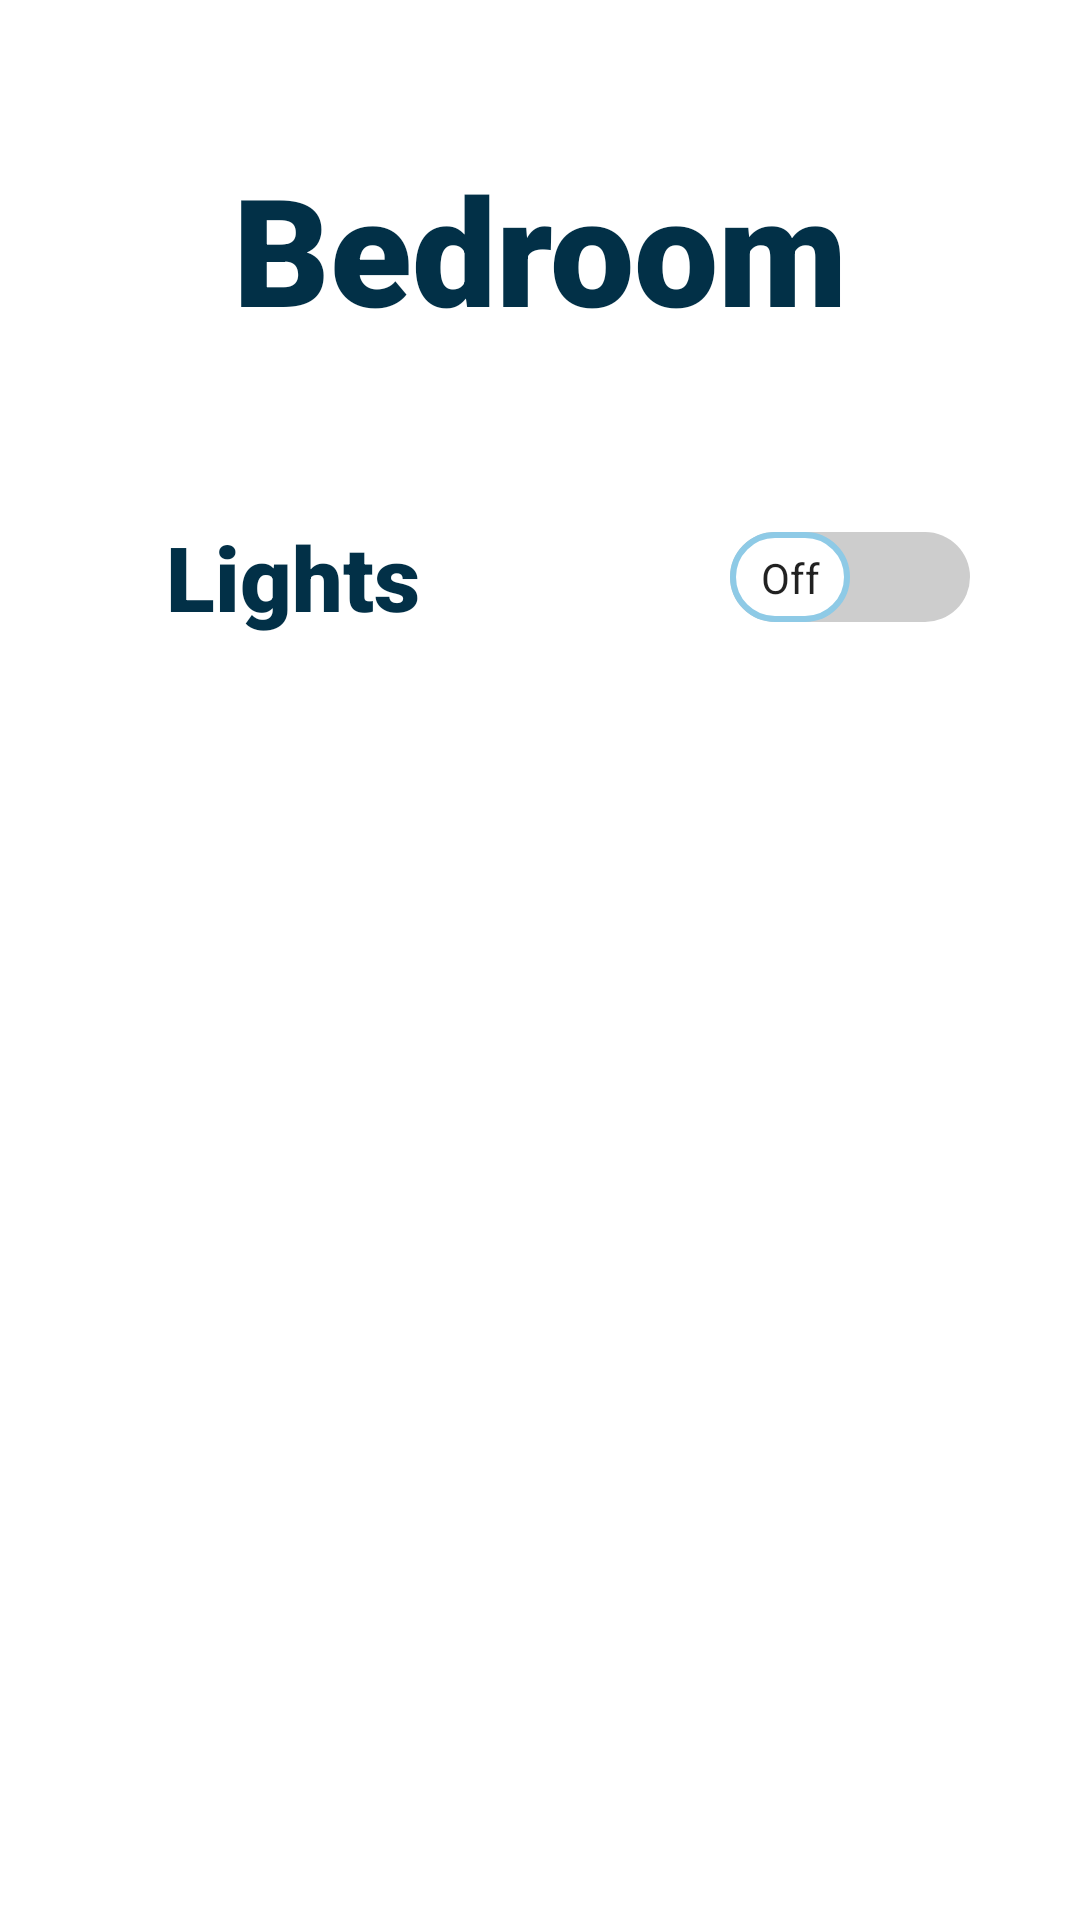

Produce the Android XML layout that renders to this screen, including the resource entries it uses.
<!-- AndroidManifest.xml: application theme Theme.HomeApp -->
<!-- res/layout/activity_bedroom.xml -->
<?xml version="1.0" encoding="utf-8"?>
<androidx.constraintlayout.widget.ConstraintLayout xmlns:android="http://schemas.android.com/apk/res/android"
    xmlns:app="http://schemas.android.com/apk/res-auto"
    xmlns:tools="http://schemas.android.com/tools"
    android:layout_width="match_parent"
    android:layout_height="match_parent"
    tools:context=".Bedroom">
    <TextView
        android:layout_width="match_parent"
        android:layout_height="wrap_content"
        android:fontFamily="sans-serif-black"
        android:gravity="center"
        android:id="@+id/textView"
        android:padding="10dp"
        android:text="Bedroom"
        android:textColor="#023047"
        android:textSize="50dp"
        app:layout_constraintBottom_toBottomOf="parent"
        app:layout_constraintEnd_toEndOf="parent"
        app:layout_constraintHorizontal_bias="0.0"
        app:layout_constraintStart_toStartOf="parent"
        app:layout_constraintTop_toTopOf="parent"
        app:layout_constraintVertical_bias="0.071"></TextView>

    <TextView
        android:id="@+id/textView2"
        android:layout_width="171dp"
        android:layout_height="60dp"

        android:layout_marginTop="36dp"
        android:fontFamily="sans-serif-black"
        android:gravity="center"
        android:padding="10dp"
        android:text="Lights"
        android:textColor="#023047"
        android:textSize="30dp"
        app:layout_constraintEnd_toEndOf="parent"
        app:layout_constraintHorizontal_bias="0.066"
        app:layout_constraintStart_toStartOf="parent"
        app:layout_constraintTop_toBottomOf="@+id/textView"></TextView>

    <androidx.appcompat.widget.SwitchCompat
        android:id="@+id/switchbtn"
        android:layout_width="107dp"
        android:layout_height="61dp"
        android:layout_marginTop="36dp"
        android:padding="10dp"
        android:textColor="@color/black"
        android:textOff="Off"
        android:fontFamily="sans-serif-black"
        android:textOn="On"
        android:thumb="@drawable/switch_thumb"
        app:layout_constraintEnd_toEndOf="parent"
        app:layout_constraintHorizontal_bias="0.894"
        app:layout_constraintStart_toStartOf="parent"
        app:layout_constraintTop_toBottomOf="@+id/textView"
        app:showText="true"
        app:track="@drawable/switch_track" />
</androidx.constraintlayout.widget.ConstraintLayout>
<!-- resources referenced by this layout -->
<resources>
  <!-- drawable switch_thumb (drawable) -->
  <?xml version="1.0" encoding="utf-8"?>
  <selector xmlns:android="http://schemas.android.com/apk/res/android">
      <item android:state_checked="true">
          <shape android:shape="rectangle">
              <solid android:color="#ffffff"></solid>
              <size android:width="40dp"
                  android:height="30dp"></size>
              <corners android:radius="40dp"></corners>
              <stroke android:width="2dp"
                  android:color="#126782"></stroke>
          </shape>
  
      </item>
      <item android:state_checked="false">
          <shape android:shape="rectangle">
              <solid android:color="#ffffff"></solid>
              <size android:width="40dp"
                  android:height="30dp"></size>
              <corners android:radius="40dp"></corners>
              <stroke android:width="2dp"
                  android:color="#8ecae6"></stroke>
          </shape>
  
      </item>
  </selector>
  <!-- drawable switch_track (drawable) -->
  <?xml version="1.0" encoding="utf-8"?>
  <selector xmlns:android="http://schemas.android.com/apk/res/android">
      <item android:state_checked="true">
          <shape android:shape="rectangle">
              <solid android:color="#219ebc"></solid>
              <corners android:radius="200dp"></corners>
          </shape>
      </item>
      <item android:state_checked="false">
          <shape android:shape="rectangle">
              <solid android:color="#cdcdcd"></solid>
              <corners android:radius="200dp"></corners>
          </shape>
      </item>
  </selector>
  <style name="Theme.HomeApp" parent="Theme.MaterialComponents.Light.NoActionBar">
          
          <item name="colorPrimary">@color/purple_500</item>
          <item name="colorPrimaryVariant">@color/purple_700</item>
          <item name="colorOnPrimary">@color/white</item>
          
          <item name="colorSecondary">@color/teal_200</item>
          <item name="colorSecondaryVariant">@color/teal_700</item>
          <item name="colorOnSecondary">@color/black</item>
          
          <item name="android:statusBarColor" tools:targetApi="l">#8ecae6</item>
          
      </style>
  <!-- not gathered from this repository: default colours our renderer supplied (Android Studio template values) -->
  <color name="purple_500">#FF6200EE</color>
  <color name="purple_700">#FF3700B3</color>
  <color name="teal_200">#FF03DAC5</color>
  <color name="teal_700">#FF018786</color>
  <color name="black">#FF000000</color>
  <color name="white">#FFFFFFFF</color>
</resources>
